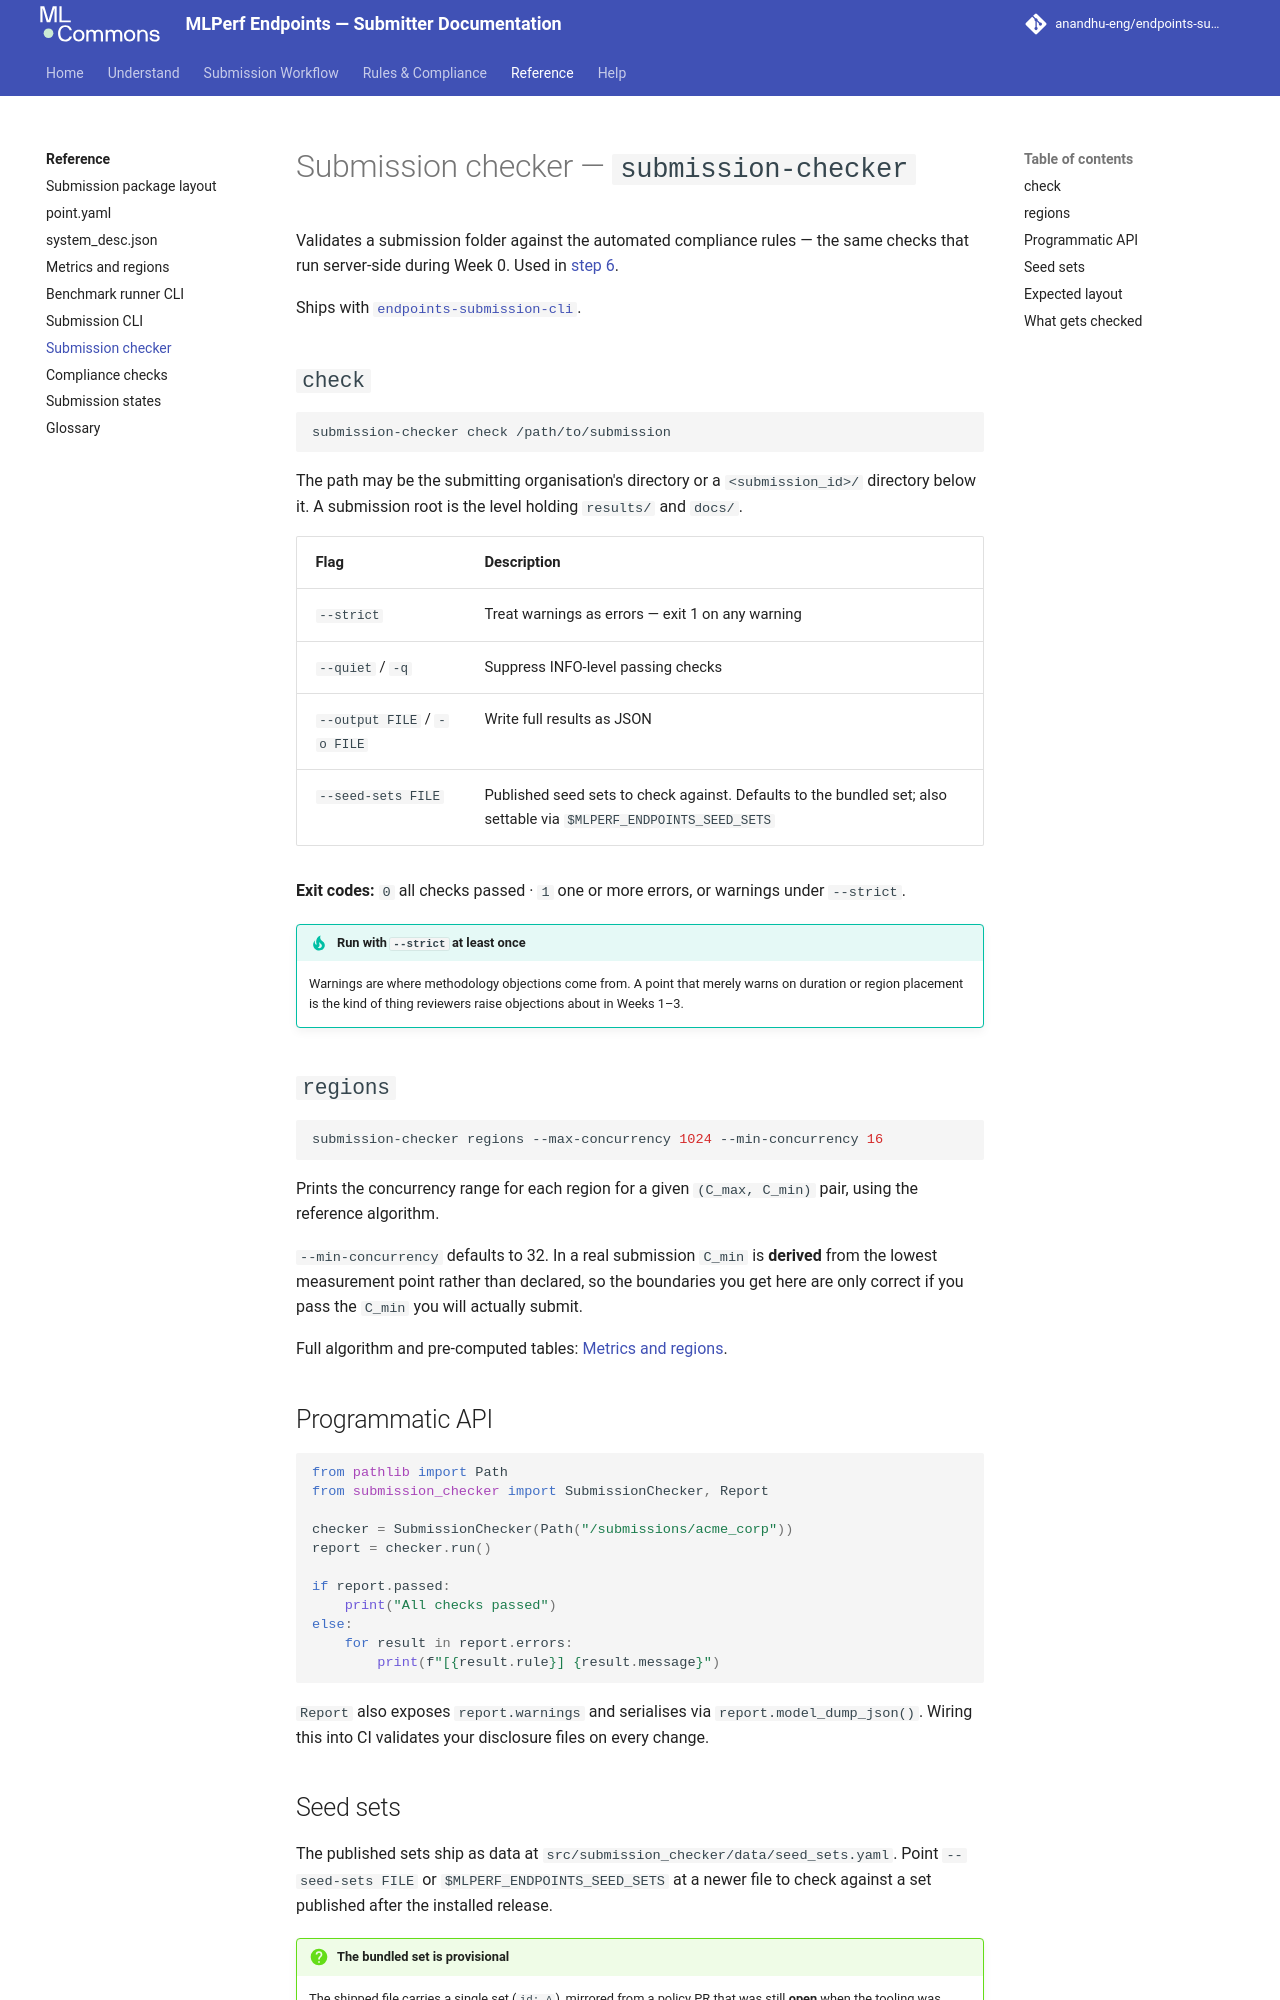

repository: anandhu-eng/endpoints-submission-docs · page: reference/cli-checker/index.html · generator: mkdocs

# Submission checker — `submission-checker`

Validates a submission folder against the automated compliance rules — the same checks that run
server-side during Week 0. Used in [step 6](../workflow/validate.md).

Ships with [`endpoints-submission-cli`](cli-submission.md).

## `check`

```bash
submission-checker check /path/to/submission
```

The path may be the submitting organisation's directory or a `<submission_id>/` directory below it.
A submission root is the level holding `results/` and `docs/`.

| Flag | Description |
|---|---|
| `--strict` | Treat warnings as errors — exit 1 on any warning |
| `--quiet` / `-q` | Suppress INFO-level passing checks |
| `--output FILE` / `-o FILE` | Write full results as JSON |
| `--seed-sets FILE` | Published seed sets to check against. Defaults to the bundled set; also settable via `$MLPERF_ENDPOINTS_SEED_SETS` |

**Exit codes:** `0` all checks passed · `1` one or more errors, or warnings under `--strict`.

!!! tip "Run with `--strict` at least once"
    Warnings are where methodology objections come from. A point that merely warns on duration or
    region placement is the kind of thing reviewers raise objections about in Weeks 1–3.

## `regions`

```bash
submission-checker regions --max-concurrency 1024 --min-concurrency 16
```

Prints the concurrency range for each region for a given `(C_max, C_min)` pair, using the reference
algorithm.

`--min-concurrency` defaults to 32. In a real submission `C_min` is **derived** from the lowest
measurement point rather than declared, so the boundaries you get here are only correct if you pass
the `C_min` you will actually submit.

Full algorithm and pre-computed tables: [Metrics and regions](metrics-and-regions.md).

## Programmatic API

```python
from pathlib import Path
from submission_checker import SubmissionChecker, Report

checker = SubmissionChecker(Path("/submissions/acme_corp"))
report = checker.run()

if report.passed:
    print("All checks passed")
else:
    for result in report.errors:
        print(f"[{result.rule}] {result.message}")
```

`Report` also exposes `report.warnings` and serialises via `report.model_dump_json()`. Wiring this
into CI validates your disclosure files on every change.
